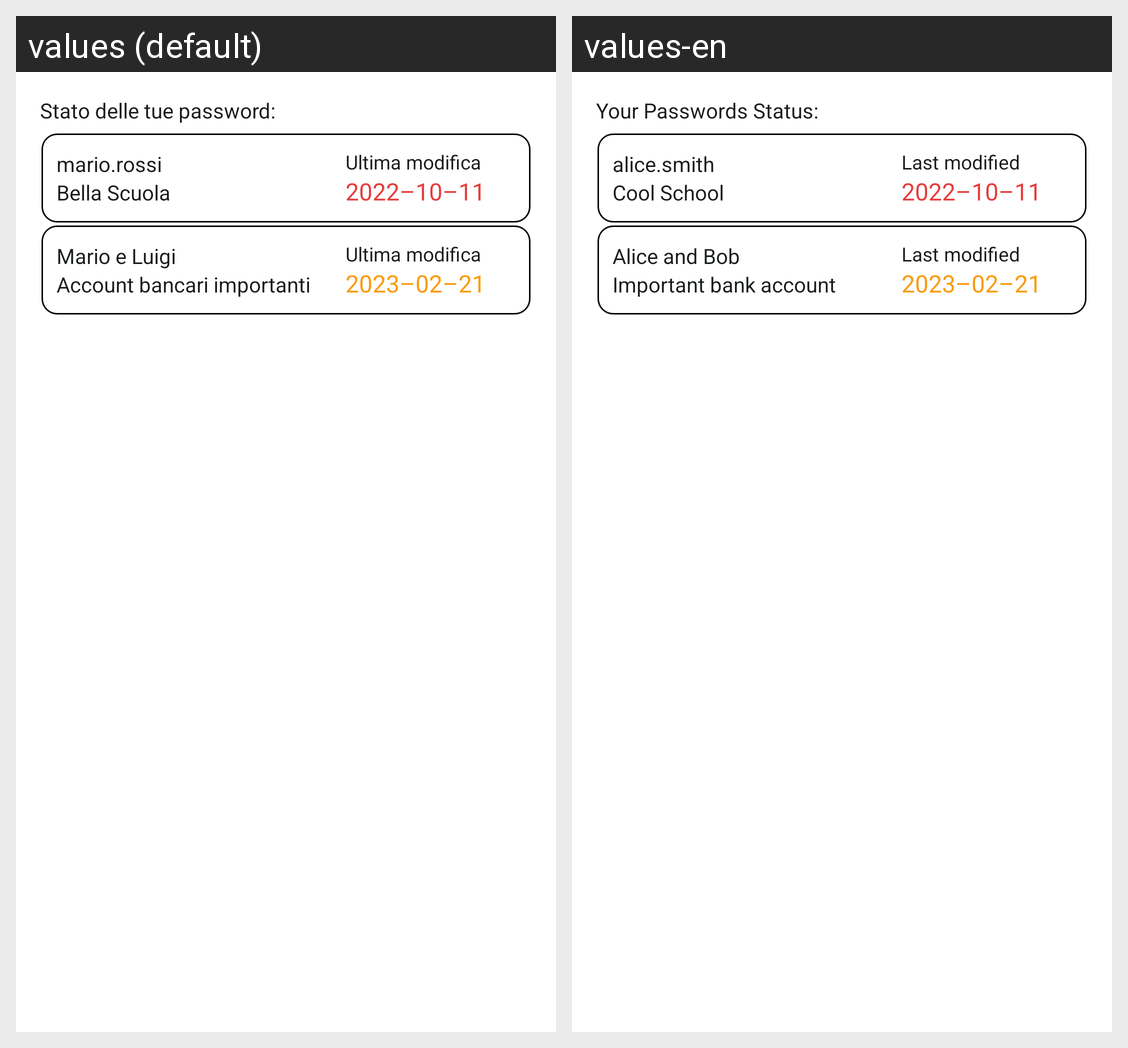

This grid shows one Android layout under two languages. Give, for every string resource on the screen, its name, the default text and each shown locale's text.
Android screen res/layout/stats_widget_preview.xml rendered under 2 locales, left to right: values (default), values-en. Device: Nexus 5 (rendered at 1080×1920; each locale shown at half size, 540×960, under a caption strip naming it); theme Theme.PasswordManager.
Strings drawn on this screen, with the default value and each locale's value (text and hints the layout hard-codes, and strings that could not be matched under every locale, appear in the picture but are not listed):

your_credentials_status
  values: Stato delle tue password:
  values-en: Your Passwords Status:

alice_smith
  values: mario.rossi
  values-en: alice.smith

cool_school
  values: Bella Scuola
  values-en: Cool School

last_modified
  values: Ultima modifica
  values-en: Last modified

fake_date_2022_10_11
  values: 2022–10–11
  values-en: 2022–10–11

alice_and_bob_fake
  values: Mario e Luigi
  values-en: Alice and Bob

important_bank_account_fake
  values: Account bancari importanti
  values-en: Important bank account

fake_date_2023_02_21
  values: 2023–02–21
  values-en: 2023–02–21
